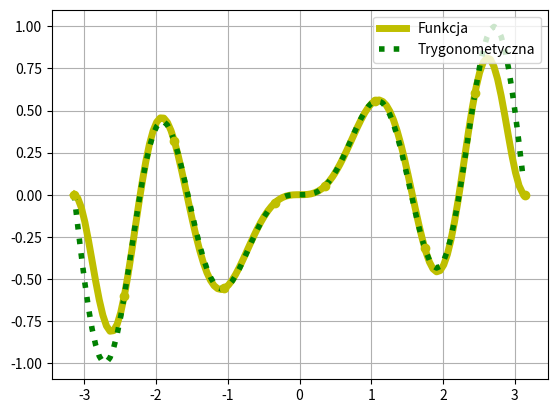

Recreate this plot in Python.
import numpy as np
import matplotlib.pyplot as plt


def fun(x):
    return np.sin(2*x)*np.sin(2*x*x/np.pi)

def fun_der(x):
    return -6.*np.sin(2*x)*np.exp(3*np.cos(2*x))


def calculate_mean_square_error(n, function_y, interpolated_y):
    error = 0
    for i in range(0, n):
        error += (function_y[i] - interpolated_y[i])**2
    error /= n
    return error


def calculate_max_error(n, function_y, interpolated_y):
    max_error = 0
    for i in range(0, n):
        max_error = max(np.fabs(function_y[i] - interpolated_y[i]), max_error)
    return max_error


def print_error(N, x_len, y_values, y_interpolated, label):
    print('{0},{1},{2},{3}'.format(label, N,
                                   calculate_mean_square_error(x_len, y_values, y_interpolated),
                                   calculate_max_error(x_len, y_values, y_interpolated)
                                   ))


def get_s_matrix_pol(x, n):
    m = n + 1
    S = np.empty((m, m))

    for i in range(m):
        for j in range(m):
            S[i][j] = (sum([xp**(i+j) for xp in x]))

    return S


def get_t_vector_pol(points, n):
    m = n + 1
    t = []

    for i in range(m):
        t.append(sum([y*(x**i) for x, y in points]))

    return t


def polynomial_approximate(points, n):
    x, y = zip(*points)

    S = get_s_matrix_pol(x, n)
    t = get_t_vector_pol(points, n)

    A = np.linalg.solve(S, t)

    def function(x_point):
        result = 0
        for i in range(0, n+1):
            result += (x_point**i) * A[i]
        return result

    return function


def polynomial_fun(x, i):
    return np.cos(x * i / 2) if i % 2 == 0 else np.sin(x * (i + 1) / 2)


def get_s_matrix_trig(x, n):
    m = n + 1
    S = np.empty((m, m))
    indxs = range(m)

    for i in indxs:
        for j in indxs:
            S[i][j] = sum([polynomial_fun(x[k], j) * polynomial_fun(x[k], i) for k in range(len(x))])

    return S


def get_t_vector_trig(points, n):
    x, y = zip(*points)
    m = n + 1
    t = []

    for i in range(m):
        sum = 0
        for j in range(len(x)):
            sum += polynomial_fun(x[j], i) * y[j]
        t.append(sum)

    return t


def trigonometric_approximate(points, n):
    x, y = zip(*points)

    S = get_s_matrix_trig(x, n)
    t = get_t_vector_trig(points, n)

    A = np.linalg.solve(S, t)

    def function(x_point):
        result = 0
        for i in range(0, n+1):
            result += polynomial_fun(x_point, i) * A[i]
        return result

    return function

def get_regular_interpolation_nodes(n, fun, start, end):
    return [(x, fun(x)) for x in np.linspace(start, end, n)]


def get_czebyshev_interpolation_nodes(n, fun, start, end):
    points = []
    half_length = (end - start) / 2
    middle = start + half_length
    for i in range(0, n):
        x = middle + np.cos(((2 * i + 1) * np.pi) / (2 * n)) * half_length
        y = fun(x)
        points.append((x, y))
    return points

def simple_test(N, deg):
    start = -np.pi
    end = 1.*np.pi
    step = 0.05
    function = fun

    x = np.arange(start, end, step)
    y = list(map(function, x))

    x_len = len(x)

    points = get_regular_interpolation_nodes(N, function, start, end)
    #points = get_czebyshev_interpolation_nodes(N, function, start, end)

    x_nodes, y_nodes = zip(*points)

    polynomial = polynomial_approximate(points, deg)
    trigonometric = trigonometric_approximate(points, deg)

    polynomial_y = list(map(polynomial, x))
    trigonometric_y = list(map(trigonometric, x))

    #print('label,N,mean_sqaure_error,max_error')
    #print_error(deg, x_len, y, polynomial_y, 'wielomianowa')
    print_error(deg, x_len, y, trigonometric_y, 'trigonometric')
    return x,y,x_nodes,y_nodes,polynomial_y,trigonometric_y

def plot_test(N, deg):
    x,y,x_nodes,y_nodes,polynomial_y,trigonometric_y = simple_test(N, deg)
		
    plt.plot(x, y, "y", linewidth=5, label='Funkcja')
    #plt.plot(x, polynomial_y, "r--", linewidth=4, label='Wielomianowa')
    plt.plot(x, trigonometric_y, "g:", linewidth=4, label='Trygonometyczna')
    plt.plot(x_nodes, y_nodes, 'yo')
    plt.legend(loc='upper right', prop={'size': 10})
    plt.grid(True)
    plt.show()

if __name__ == '__main__':
    #for i in range(2, 31):
    #    simple_test(30, i)
    plot_test(10, 9)

